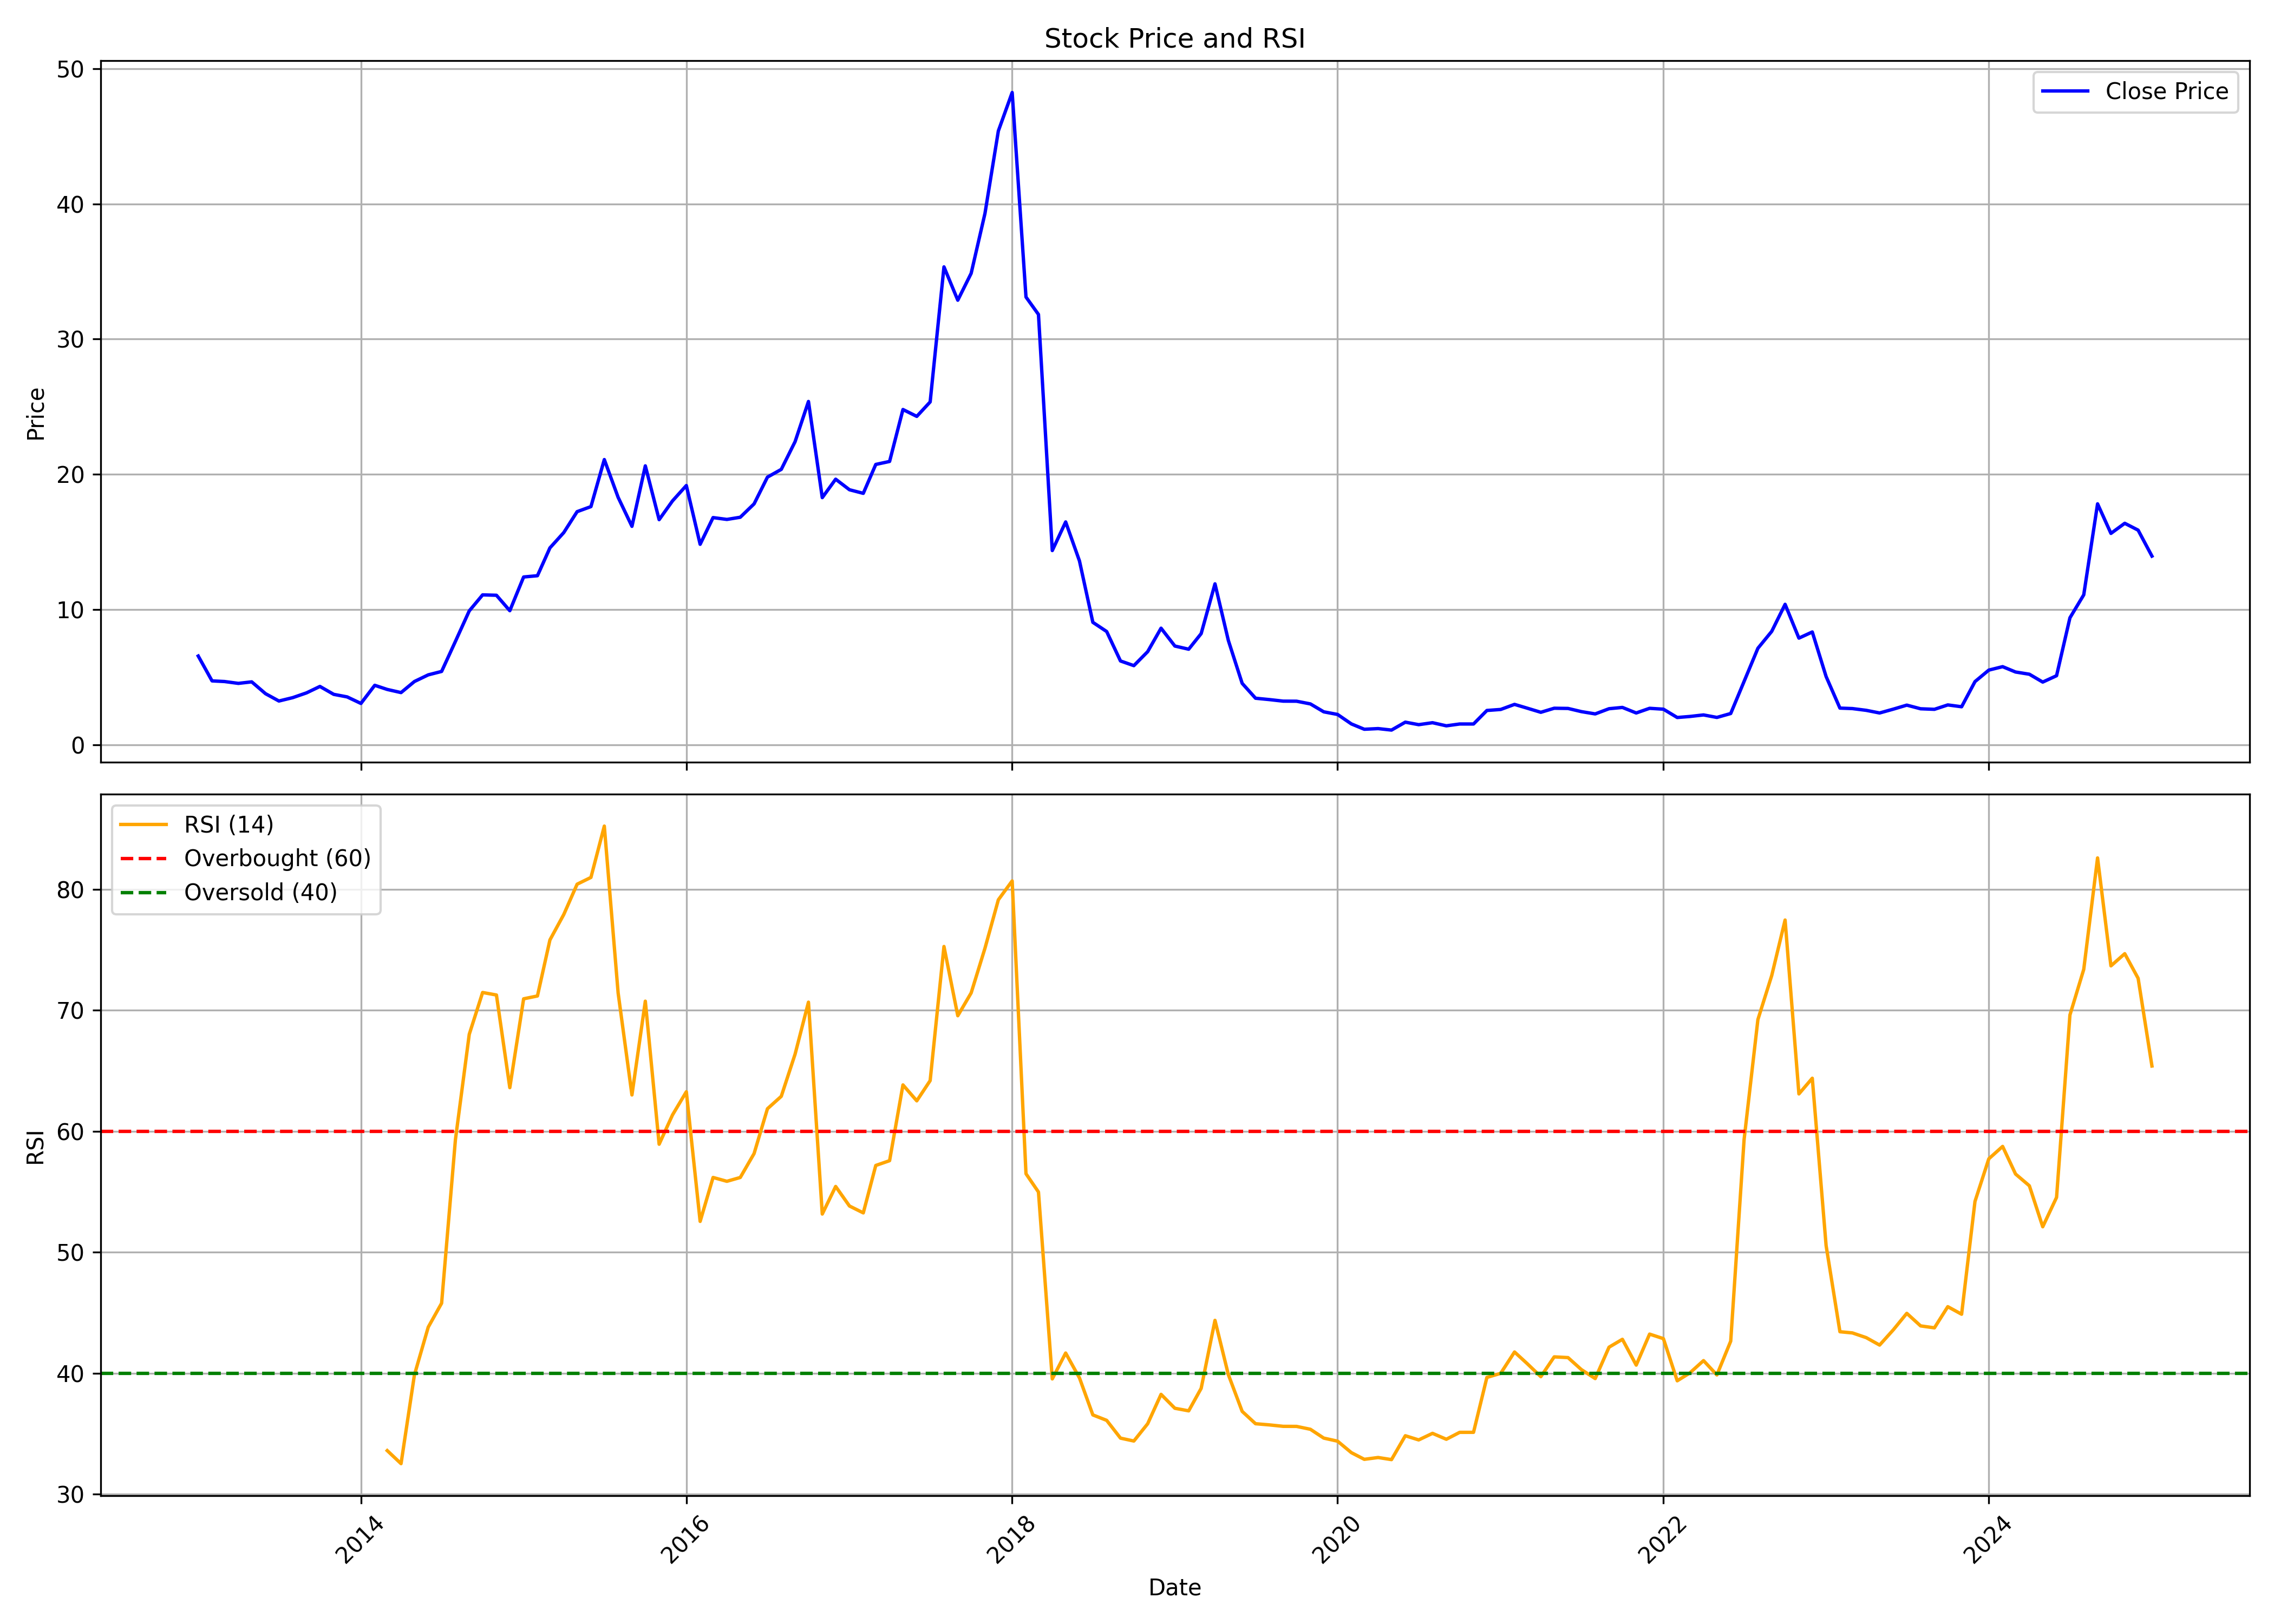

Values plotted in this chart, from the file beside it:
, date, symbol, open, high, low, close, volume, rsi
0, 2013-01-01, PCJEWELLER, 6.199, 7.969, 6.156, 6.56, 1798302740, 
1, 2013-02-01, PCJEWELLER, 6.624, 6.761, 4.682, 4.723, 570300560, 
2, 2013-03-01, PCJEWELLER, 4.718, 5.499, 4.203, 4.675, 429599500, 
3, 2013-04-01, PCJEWELLER, 4.71, 5.152, 3.933, 4.539, 197066420, 
4, 2013-05-01, PCJEWELLER, 4.539, 5.15, 4.449, 4.651, 165024280, 
5, 2013-06-01, PCJEWELLER, 4.649, 4.931, 3.345, 3.776, 104210640, 
6, 2013-07-01, PCJEWELLER, 3.721, 4.003, 2.576, 3.234, 418459860, 
7, 2013-08-01, PCJEWELLER, 3.251, 4.13, 3.128, 3.484, 178713420, 
8, 2013-09-01, PCJEWELLER, 3.596, 4.457, 3.492, 3.837, 99740860, 
9, 2013-10-01, PCJEWELLER, 3.963, 4.376, 3.665, 4.312, 140661280, 
10, 2013-11-01, PCJEWELLER, 4.383, 4.426, 3.547, 3.727, 91051420, 
11, 2013-12-01, PCJEWELLER, 3.686, 3.787, 3.396, 3.539, 78123900, 
12, 2014-01-01, PCJEWELLER, 3.52, 3.723, 2.978, 3.055, 142689120, 
13, 2014-02-01, PCJEWELLER, 3.14, 4.445, 3.039, 4.396, 181915480, 
14, 2014-03-01, PCJEWELLER, 4.388, 4.791, 3.947, 4.09, 94319220, 33.61
15, 2014-04-01, PCJEWELLER, 4.155, 4.187, 3.818, 3.858, 102236440, 32.53
16, 2014-05-01, PCJEWELLER, 3.858, 5.398, 3.854, 4.677, 285824920, 39.86
17, 2014-06-01, PCJEWELLER, 4.829, 5.382, 4.47, 5.168, 199296640, 43.81
18, 2014-07-01, PCJEWELLER, 5.168, 6.361, 4.628, 5.422, 313924660, 45.79
19, 2014-08-01, PCJEWELLER, 5.371, 7.762, 5.251, 7.646, 233241560, 59.32
20, 2014-09-01, PCJEWELLER, 7.764, 11.73, 7.268, 9.898, 445119840, 68.02
21, 2014-10-01, PCJEWELLER, 10.84, 11.69, 9.001, 11.08, 236902520, 71.48
22, 2014-11-01, PCJEWELLER, 11.03, 11.76, 10.6, 11.05, 102064180, 71.27
23, 2014-12-01, PCJEWELLER, 12.37, 12.69, 7.573, 9.913, 223790020, 63.61
24, 2015-01-01, PCJEWELLER, 9.993, 12.6, 9.404, 12.41, 127505420, 70.96
25, 2015-02-01, PCJEWELLER, 12.46, 13, 9.977, 12.5, 386609680, 71.19
26, 2015-03-01, PCJEWELLER, 11.69, 16.82, 11.69, 14.56, 217707720, 75.82
27, 2015-04-01, PCJEWELLER, 14.53, 16.91, 14.01, 15.69, 72034180, 77.92
28, 2015-05-01, PCJEWELLER, 15.69, 17.41, 14.53, 17.24, 64311500, 80.43
29, 2015-06-01, PCJEWELLER, 17.37, 18.7, 14.58, 17.61, 99893080, 80.99
30, 2015-07-01, PCJEWELLER, 17.6, 21.41, 17.43, 21.09, 99293140, 85.24
31, 2015-08-01, PCJEWELLER, 20.72, 22.62, 13.89, 18.3, 199631140, 71.44
32, 2015-09-01, PCJEWELLER, 18.18, 18.98, 14.72, 16.15, 84892460, 63.01
33, 2015-10-01, PCJEWELLER, 16.5, 20.79, 16.2, 20.63, 117910240, 70.76
34, 2015-11-01, PCJEWELLER, 20.65, 21.74, 16.59, 16.65, 80862440, 58.93
35, 2015-12-01, PCJEWELLER, 16.68, 19.87, 16.68, 18.03, 106174860, 61.36
36, 2016-01-01, PCJEWELLER, 18.19, 20.05, 15.78, 19.17, 33156280, 63.27
37, 2016-02-01, PCJEWELLER, 19.35, 19.84, 13.67, 14.82, 146748480, 52.55
38, 2016-03-01, PCJEWELLER, 14.42, 18.3, 13.91, 16.8, 304271940, 56.19
39, 2016-04-01, PCJEWELLER, 16.59, 17.42, 15.88, 16.66, 166578300, 55.87
40, 2016-05-01, PCJEWELLER, 16.73, 17.55, 15.25, 16.82, 111063400, 56.19
41, 2016-06-01, PCJEWELLER, 16.91, 18.11, 16.09, 17.81, 74804420, 58.16
42, 2016-07-01, PCJEWELLER, 18, 20.76, 16.89, 19.79, 94368000, 61.87
43, 2016-08-01, PCJEWELLER, 19.79, 20.61, 18.53, 20.36, 76897380, 62.89
44, 2016-09-01, PCJEWELLER, 20.36, 24.54, 20.18, 22.42, 177378800, 66.38
45, 2016-10-01, PCJEWELLER, 24.09, 25.92, 23.6, 25.39, 119855820, 70.68
46, 2016-11-01, PCJEWELLER, 25.34, 25.34, 14.28, 18.28, 339034160, 53.16
47, 2016-12-01, PCJEWELLER, 18.25, 20.19, 17.02, 19.64, 253775760, 55.44
48, 2017-01-01, PCJEWELLER, 19.59, 21.04, 18.21, 18.86, 205302860, 53.83
49, 2017-02-01, PCJEWELLER, 18.85, 20.14, 17.55, 18.59, 216700580, 53.26
50, 2017-03-01, PCJEWELLER, 18.65, 22.06, 18.36, 20.73, 238300160, 57.18
51, 2017-04-01, PCJEWELLER, 20.81, 22.07, 20.43, 20.95, 155268460, 57.57
52, 2017-05-01, PCJEWELLER, 20.95, 27.95, 20.63, 24.79, 387904300, 63.84
53, 2017-06-01, PCJEWELLER, 24.85, 28.39, 22.38, 24.28, 561290320, 62.52
54, 2017-07-01, PCJEWELLER, 24.44, 25.89, 24.33, 25.35, 268265210, 64.19
55, 2017-08-01, PCJEWELLER, 25.66, 39.33, 24.87, 35.34, 752056410, 75.28
56, 2017-09-01, PCJEWELLER, 35.48, 36.81, 31.42, 32.88, 414833670, 69.56
57, 2017-10-01, PCJEWELLER, 32.88, 39.26, 32.88, 34.86, 507858440, 71.44
58, 2017-11-01, PCJEWELLER, 34.78, 41.32, 32.6, 39.3, 748255500, 75.14
59, 2017-12-01, PCJEWELLER, 39.36, 46.6, 38.08, 45.39, 680920810, 79.14
... 85 more rows
